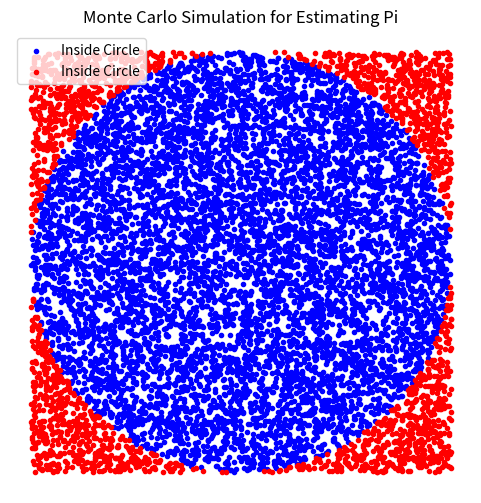

The script that saved this image:

import numpy as np
import matplotlib.pyplot as plt 

# Number of random points
num_points = 10000000

# Generate random points
x = np.random.uniform(-1, 1, num_points)
y = np.random.uniform(-1, 1, num_points)

# Calculate the number of points inside the circle
inside_circle = x**2 + y**2 <= 1

# Estimate Pi
pi_estimate = 4 * np.sum(inside_circle) / num_points

# Display results
print(f"Estimated value of Pi: {pi_estimate} ")

import random

sample_size = 10000
indices = np.random.choice(num_points, sample_size, replace=False)

sample_x = x[indices]
sample_y = y[indices]
sample_inside_circle = inside_circle[indices]

# Plot the points
plt.figure(figsize=(6, 6))
plt.scatter(sample_x[sample_inside_circle], sample_y[sample_inside_circle], color='blue', marker='.', label='Inside Circle')
plt.scatter(sample_x[~sample_inside_circle], sample_y[~sample_inside_circle], color='red', marker='.', label='Inside Circle')
plt.gca().set_aspect('equal', adjustable = 'box')
plt.legend()
plt.title('Monte Carlo Simulation for Estimating Pi')
plt.axis(False)
plt.show()